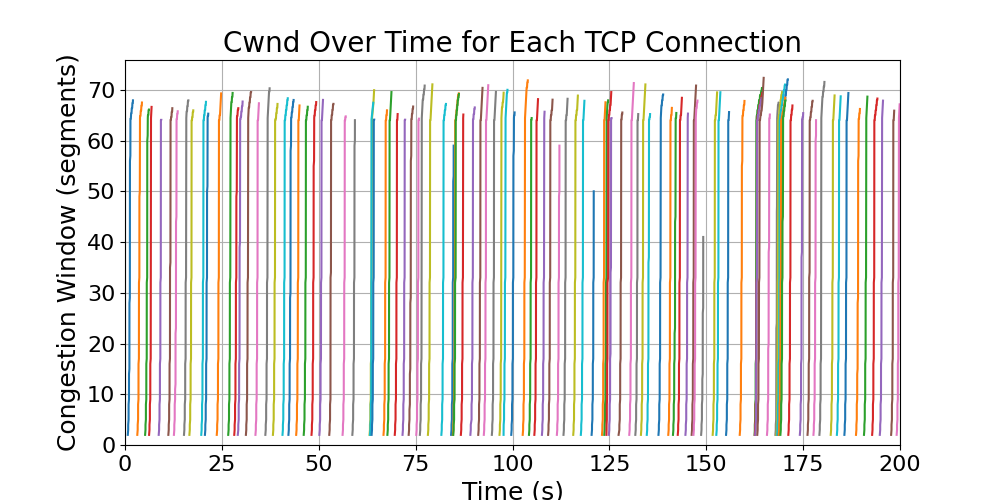

The data file committed next to this chart (first rows):
time, cwnd, connection_id, src, dst
199.1, 2.0, 94998, <entities.dtn.DTN object at 0x000001C7F8…, <entities.processor.Processor object at …
199.2, 3.0, 94998, <entities.dtn.DTN object at 0x000001C7F8…, <entities.processor.Processor object at …
199.2, 4.0, 94998, <entities.dtn.DTN object at 0x000001C7F8…, <entities.processor.Processor object at …
199.3, 5.0, 94998, <entities.dtn.DTN object at 0x000001C7F8…, <entities.processor.Processor object at …
199.3, 6.0, 94998, <entities.dtn.DTN object at 0x000001C7F8…, <entities.processor.Processor object at …
199.3, 7.0, 94998, <entities.dtn.DTN object at 0x000001C7F8…, <entities.processor.Processor object at …
199.3, 8.0, 94998, <entities.dtn.DTN object at 0x000001C7F8…, <entities.processor.Processor object at …
199.4, 9.0, 94998, <entities.dtn.DTN object at 0x000001C7F8…, <entities.processor.Processor object at …
199.4, 10.0, 94998, <entities.dtn.DTN object at 0x000001C7F8…, <entities.processor.Processor object at …
199.4, 11.0, 94998, <entities.dtn.DTN object at 0x000001C7F8…, <entities.processor.Processor object at …
199.4, 12.0, 94998, <entities.dtn.DTN object at 0x000001C7F8…, <entities.processor.Processor object at …
199.4, 13.0, 94998, <entities.dtn.DTN object at 0x000001C7F8…, <entities.processor.Processor object at …
199.4, 14.0, 94998, <entities.dtn.DTN object at 0x000001C7F8…, <entities.processor.Processor object at …
199.4, 15.0, 94998, <entities.dtn.DTN object at 0x000001C7F8…, <entities.processor.Processor object at …
199.4, 16.0, 94998, <entities.dtn.DTN object at 0x000001C7F8…, <entities.processor.Processor object at …
199.6, 17.0, 94998, <entities.dtn.DTN object at 0x000001C7F8…, <entities.processor.Processor object at …
199.6, 18.0, 94998, <entities.dtn.DTN object at 0x000001C7F8…, <entities.processor.Processor object at …
199.6, 19.0, 94998, <entities.dtn.DTN object at 0x000001C7F8…, <entities.processor.Processor object at …
199.6, 20.0, 94998, <entities.dtn.DTN object at 0x000001C7F8…, <entities.processor.Processor object at …
199.6, 21.0, 94998, <entities.dtn.DTN object at 0x000001C7F8…, <entities.processor.Processor object at …
199.6, 22.0, 94998, <entities.dtn.DTN object at 0x000001C7F8…, <entities.processor.Processor object at …
199.6, 23.0, 94998, <entities.dtn.DTN object at 0x000001C7F8…, <entities.processor.Processor object at …
199.6, 24.0, 94998, <entities.dtn.DTN object at 0x000001C7F8…, <entities.processor.Processor object at …
199.6, 25.0, 94998, <entities.dtn.DTN object at 0x000001C7F8…, <entities.processor.Processor object at …
199.6, 26.0, 94998, <entities.dtn.DTN object at 0x000001C7F8…, <entities.processor.Processor object at …
199.6, 27.0, 94998, <entities.dtn.DTN object at 0x000001C7F8…, <entities.processor.Processor object at …
199.6, 28.0, 94998, <entities.dtn.DTN object at 0x000001C7F8…, <entities.processor.Processor object at …
199.6, 29.0, 94998, <entities.dtn.DTN object at 0x000001C7F8…, <entities.processor.Processor object at …
199.6, 30.0, 94998, <entities.dtn.DTN object at 0x000001C7F8…, <entities.processor.Processor object at …
199.6, 31.0, 94998, <entities.dtn.DTN object at 0x000001C7F8…, <entities.processor.Processor object at …
199.6, 32.0, 94998, <entities.dtn.DTN object at 0x000001C7F8…, <entities.processor.Processor object at …
199.7, 33.0, 94998, <entities.dtn.DTN object at 0x000001C7F8…, <entities.processor.Processor object at …
199.7, 34.0, 94998, <entities.dtn.DTN object at 0x000001C7F8…, <entities.processor.Processor object at …
199.7, 35.0, 94998, <entities.dtn.DTN object at 0x000001C7F8…, <entities.processor.Processor object at …
199.7, 36.0, 94998, <entities.dtn.DTN object at 0x000001C7F8…, <entities.processor.Processor object at …
199.7, 37.0, 94998, <entities.dtn.DTN object at 0x000001C7F8…, <entities.processor.Processor object at …
199.7, 38.0, 94998, <entities.dtn.DTN object at 0x000001C7F8…, <entities.processor.Processor object at …
199.7, 39.0, 94998, <entities.dtn.DTN object at 0x000001C7F8…, <entities.processor.Processor object at …
199.7, 40.0, 94998, <entities.dtn.DTN object at 0x000001C7F8…, <entities.processor.Processor object at …
199.7, 41.0, 94998, <entities.dtn.DTN object at 0x000001C7F8…, <entities.processor.Processor object at …
199.7, 42.0, 94998, <entities.dtn.DTN object at 0x000001C7F8…, <entities.processor.Processor object at …
199.7, 43.0, 94998, <entities.dtn.DTN object at 0x000001C7F8…, <entities.processor.Processor object at …
199.7, 44.0, 94998, <entities.dtn.DTN object at 0x000001C7F8…, <entities.processor.Processor object at …
199.7, 45.0, 94998, <entities.dtn.DTN object at 0x000001C7F8…, <entities.processor.Processor object at …
199.7, 46.0, 94998, <entities.dtn.DTN object at 0x000001C7F8…, <entities.processor.Processor object at …
199.7, 47.0, 94998, <entities.dtn.DTN object at 0x000001C7F8…, <entities.processor.Processor object at …
199.7, 48.0, 94998, <entities.dtn.DTN object at 0x000001C7F8…, <entities.processor.Processor object at …
199.7, 49.0, 94998, <entities.dtn.DTN object at 0x000001C7F8…, <entities.processor.Processor object at …
199.7, 50.0, 94998, <entities.dtn.DTN object at 0x000001C7F8…, <entities.processor.Processor object at …
199.7, 51.0, 94998, <entities.dtn.DTN object at 0x000001C7F8…, <entities.processor.Processor object at …
199.7, 52.0, 94998, <entities.dtn.DTN object at 0x000001C7F8…, <entities.processor.Processor object at …
199.7, 53.0, 94998, <entities.dtn.DTN object at 0x000001C7F8…, <entities.processor.Processor object at …
199.7, 54.0, 94998, <entities.dtn.DTN object at 0x000001C7F8…, <entities.processor.Processor object at …
199.7, 55.0, 94998, <entities.dtn.DTN object at 0x000001C7F8…, <entities.processor.Processor object at …
199.7, 56.0, 94998, <entities.dtn.DTN object at 0x000001C7F8…, <entities.processor.Processor object at …
199.7, 57.0, 94998, <entities.dtn.DTN object at 0x000001C7F8…, <entities.processor.Processor object at …
199.7, 58.0, 94998, <entities.dtn.DTN object at 0x000001C7F8…, <entities.processor.Processor object at …
199.7, 59.0, 94998, <entities.dtn.DTN object at 0x000001C7F8…, <entities.processor.Processor object at …
199.7, 60.0, 94998, <entities.dtn.DTN object at 0x000001C7F8…, <entities.processor.Processor object at …
199.7, 61.0, 94998, <entities.dtn.DTN object at 0x000001C7F8…, <entities.processor.Processor object at …
... 209 more rows
